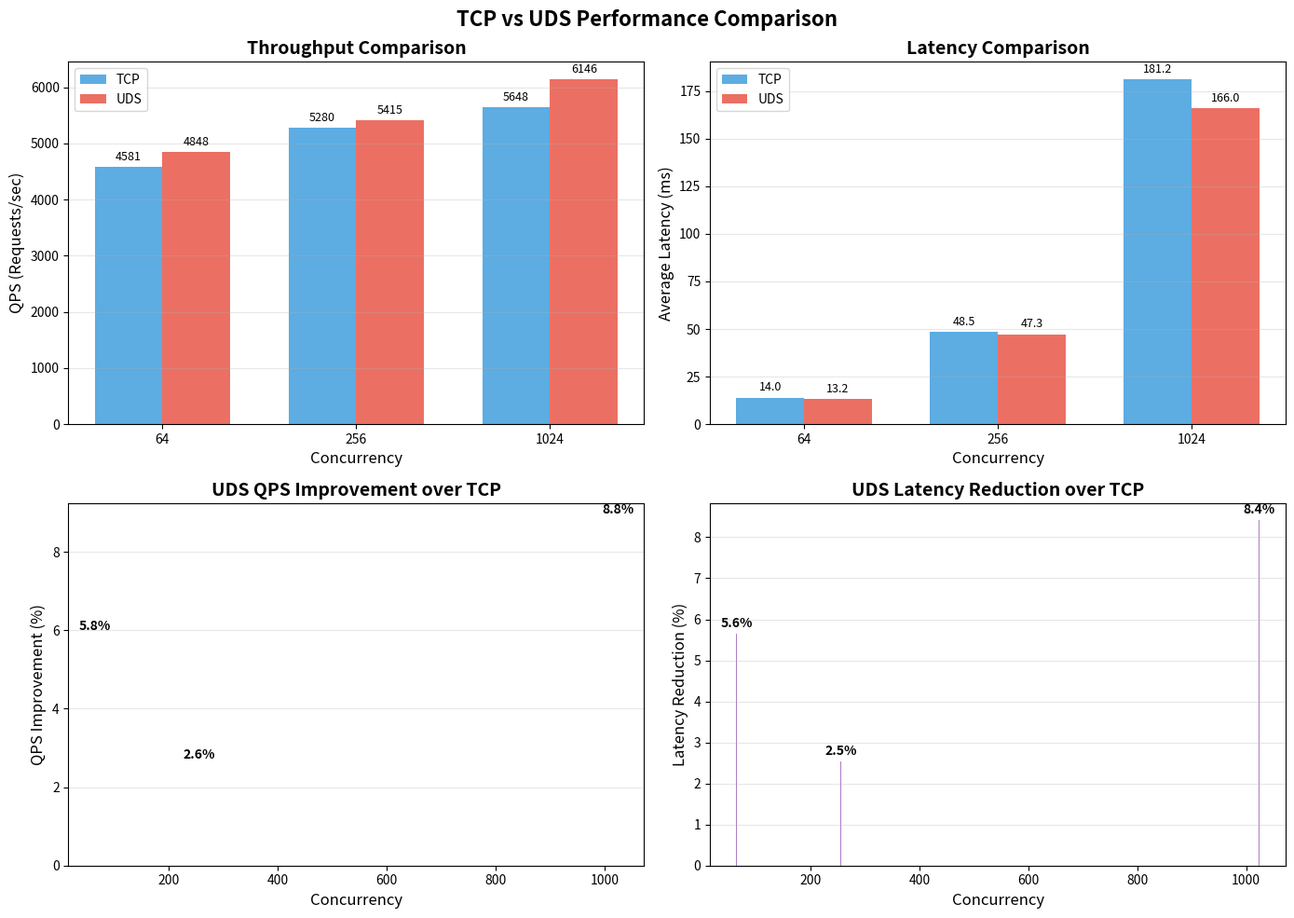

Source code (Python): (Note: this script raises an exception after producing the figure.)
#!/usr/bin/env python3
import matplotlib.pyplot as plt
import numpy as np

# 测试数据
concurrency = [64, 256, 1024]
tcp_qps = [4580.86, 5279.96, 5648.40]
uds_qps = [4847.84, 5414.95, 6145.74]

tcp_latency = [13.99, 48.50, 181.20]
uds_latency = [13.20, 47.27, 165.96]

tcp_stdev = [4.29, 16.26, 55.03]
uds_stdev = [3.79, 13.71, 48.51]

# 创建图表
fig, axes = plt.subplots(2, 2, figsize=(14, 10))
fig.suptitle('TCP vs UDS Performance Comparison', fontsize=16, fontweight='bold')

# 1. QPS对比
ax1 = axes[0, 0]
x = np.arange(len(concurrency))
width = 0.35

bars1 = ax1.bar(x - width/2, tcp_qps, width, label='TCP', color='#3498db', alpha=0.8)
bars2 = ax1.bar(x + width/2, uds_qps, width, label='UDS', color='#e74c3c', alpha=0.8)

ax1.set_xlabel('Concurrency', fontsize=12)
ax1.set_ylabel('QPS (Requests/sec)', fontsize=12)
ax1.set_title('Throughput Comparison', fontsize=14, fontweight='bold')
ax1.set_xticks(x)
ax1.set_xticklabels(concurrency)
ax1.legend()
ax1.grid(axis='y', alpha=0.3)

# 添加数值标签
for bars in [bars1, bars2]:
    for bar in bars:
        height = bar.get_height()
        ax1.annotate(f'{height:.0f}',
                    xy=(bar.get_x() + bar.get_width() / 2, height),
                    xytext=(0, 3),
                    textcoords="offset points",
                    ha='center', va='bottom', fontsize=9)

# 2. 延迟对比
ax2 = axes[0, 1]
bars3 = ax2.bar(x - width/2, tcp_latency, width, label='TCP', color='#3498db', alpha=0.8)
bars4 = ax2.bar(x + width/2, uds_latency, width, label='UDS', color='#e74c3c', alpha=0.8)

ax2.set_xlabel('Concurrency', fontsize=12)
ax2.set_ylabel('Average Latency (ms)', fontsize=12)
ax2.set_title('Latency Comparison', fontsize=14, fontweight='bold')
ax2.set_xticks(x)
ax2.set_xticklabels(concurrency)
ax2.legend()
ax2.grid(axis='y', alpha=0.3)

# 添加数值标签
for bars in [bars3, bars4]:
    for bar in bars:
        height = bar.get_height()
        ax2.annotate(f'{height:.1f}',
                    xy=(bar.get_x() + bar.get_width() / 2, height),
                    xytext=(0, 3),
                    textcoords="offset points",
                    ha='center', va='bottom', fontsize=9)

# 3. QPS提升百分比
ax3 = axes[1, 0]
qps_improvement = [(uds - tcp) / tcp * 100 for tcp, uds in zip(tcp_qps, uds_qps)]
bars5 = ax3.bar(concurrency, qps_improvement, color='#2ecc71', alpha=0.8)

ax3.set_xlabel('Concurrency', fontsize=12)
ax3.set_ylabel('QPS Improvement (%)', fontsize=12)
ax3.set_title('UDS QPS Improvement over TCP', fontsize=14, fontweight='bold')
ax3.grid(axis='y', alpha=0.3)
ax3.axhline(y=0, color='black', linestyle='-', linewidth=0.5)

# 添加数值标签
for bar in bars5:
    height = bar.get_height()
    ax3.annotate(f'{height:.1f}%',
                xy=(bar.get_x() + bar.get_width() / 2, height),
                xytext=(0, 3),
                textcoords="offset points",
                ha='center', va='bottom', fontsize=10, fontweight='bold')

# 4. 延迟降低百分比
ax4 = axes[1, 1]
latency_improvement = [(tcp - uds) / tcp * 100 for tcp, uds in zip(tcp_latency, uds_latency)]
bars6 = ax4.bar(concurrency, latency_improvement, color='#9b59b6', alpha=0.8)

ax4.set_xlabel('Concurrency', fontsize=12)
ax4.set_ylabel('Latency Reduction (%)', fontsize=12)
ax4.set_title('UDS Latency Reduction over TCP', fontsize=14, fontweight='bold')
ax4.grid(axis='y', alpha=0.3)
ax4.axhline(y=0, color='black', linestyle='-', linewidth=0.5)

# 添加数值标签
for bar in bars6:
    height = bar.get_height()
    ax4.annotate(f'{height:.1f}%',
                xy=(bar.get_x() + bar.get_width() / 2, height),
                xytext=(0, 3),
                textcoords="offset points",
                ha='center', va='bottom', fontsize=10, fontweight='bold')

plt.tight_layout()
plt.savefig('/home/zwp/gateway-gRPC/benchmark_results/tcp_vs_uds_comparison.png', dpi=300, bbox_inches='tight')
print("图表已保存到: benchmark_results/tcp_vs_uds_comparison.png")

# 创建性能对比表格
print("\n=== 性能对比表格 ===")
print("\nQPS对比:")
print(f"{'并发数':<10} {'TCP':<15} {'UDS':<15} {'提升':<10}")
print("-" * 50)
for i, c in enumerate(concurrency):
    improvement = (uds_qps[i] - tcp_qps[i]) / tcp_qps[i] * 100
    print(f"{c:<10} {tcp_qps[i]:<15.2f} {uds_qps[i]:<15.2f} {improvement:>6.1f}%")

print("\n延迟对比 (ms):")
print(f"{'并发数':<10} {'TCP':<15} {'UDS':<15} {'降低':<10}")
print("-" * 50)
for i, c in enumerate(concurrency):
    reduction = (tcp_latency[i] - uds_latency[i]) / tcp_latency[i] * 100
    print(f"{c:<10} {tcp_latency[i]:<15.2f} {uds_latency[i]:<15.2f} {reduction:>6.1f}%")

print("\n延迟标准差对比 (ms):")
print(f"{'并发数':<10} {'TCP':<15} {'UDS':<15} {'降低':<10}")
print("-" * 50)
for i, c in enumerate(concurrency):
    reduction = (tcp_stdev[i] - uds_stdev[i]) / tcp_stdev[i] * 100
    print(f"{c:<10} {tcp_stdev[i]:<15.2f} {uds_stdev[i]:<15.2f} {reduction:>6.1f}%")
